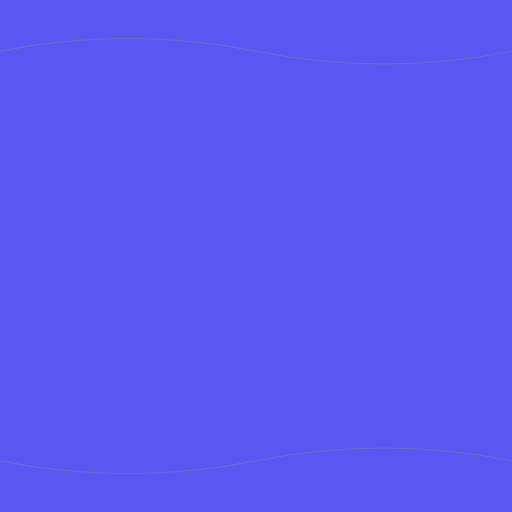
t = 0.00 s
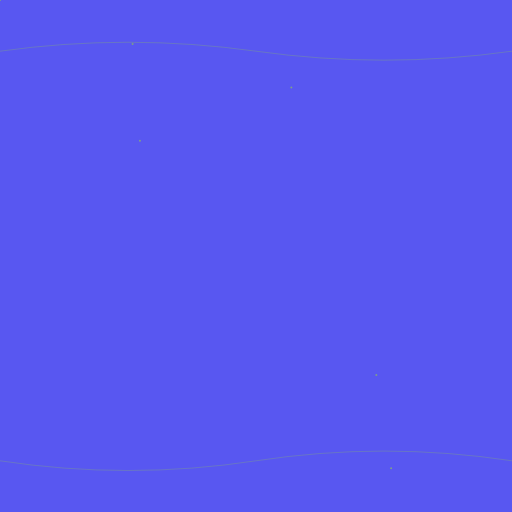
t = 1.50 s
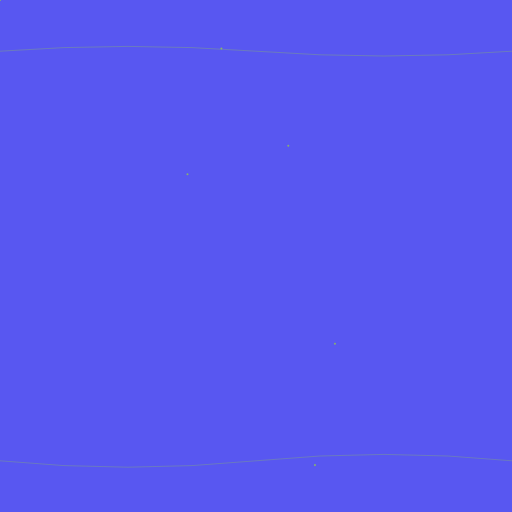
t = 3.13 s
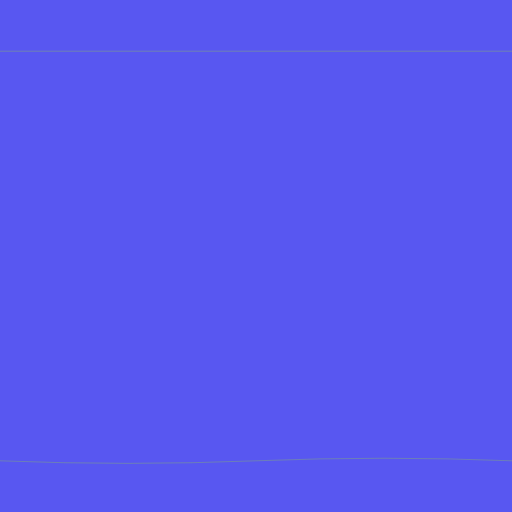
t = 5.00 s
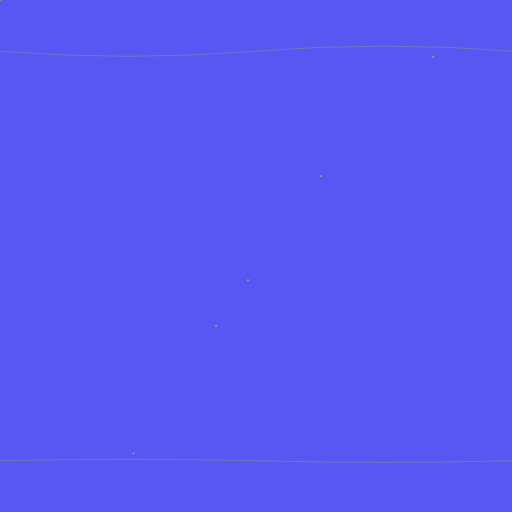
t = 7.00 s
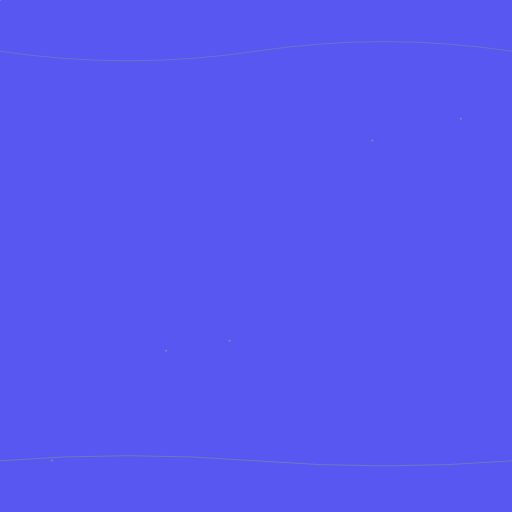
t = 8.75 s

The animated SVG that drew these frames (rendered in a browser with its animation timeline set to each time). Animation: 10 SMIL elements (animate=5,animateMotion=5); frames cover the first 8.75 s, repeats indefinitely.

<svg xmlns="http://www.w3.org/2000/svg" viewBox="0 0 1000 1000">
  <rect width="100%" height="100%" fill="#5857f1"/>
  <path fill="none" stroke="#b0ff01" d="M0 100q250-50 500 0t500 0" opacity=".3">
    <animate attributeName="d" dur="20s" repeatCount="indefinite" values="M0 100 Q250 50 500 100 T1000 100; M0 100 Q250 150 500 100 T1000 100; M0 100 Q250 50 500 100 T1000 100"/>
    <animate attributeName="opacity" dur="10s" repeatCount="indefinite" values="0.3;0.5;0.3"/>
  </path>
  <path fill="none" stroke="#b0ff01" d="M0 900q250 50 500 0t500 0" opacity=".3">
    <animate attributeName="d" dur="25s" repeatCount="indefinite" values="M0 900 Q250 950 500 900 T1000 900; M0 900 Q250 850 500 900 T1000 900; M0 900 Q250 950 500 900 T1000 900"/>
    <animate attributeName="opacity" dur="12s" repeatCount="indefinite" values="0.3;0.5;0.3"/>
  </path>
  <circle id="a" r="2" fill="#b0ff01">
    <animate attributeName="opacity" dur="5s" repeatCount="indefinite" values="0;0.7;0"/>
  </circle>
  <use href="#a">
    <animateMotion dur="30s" path="M100,100 C250 50 750 150 900,100 V900 C750 950 250 850 100,900 V100" repeatCount="indefinite"/>
  </use>
  <use href="#a">
    <animateMotion dur="35s" path="M900,900 C750 950 250 850 100,900 V100 C250 50 750 150 900,100 V900" repeatCount="indefinite"/>
  </use>
  <use href="#a">
    <animateMotion dur="40s" path="M500,100 C750 150 250 850 500,900 H100 C250 850 750 150 900,100 H500" repeatCount="indefinite"/>
  </use>
  <use href="#a">
    <animateMotion dur="25s" path="M200,200 q300,350 600,0 t-600,500" repeatCount="indefinite"/>
  </use>
  <use href="#a">
    <animateMotion dur="28s" path="M800,800 q-300,-350 -600,0 t600,-500" repeatCount="indefinite"/>
  </use>
</svg>
